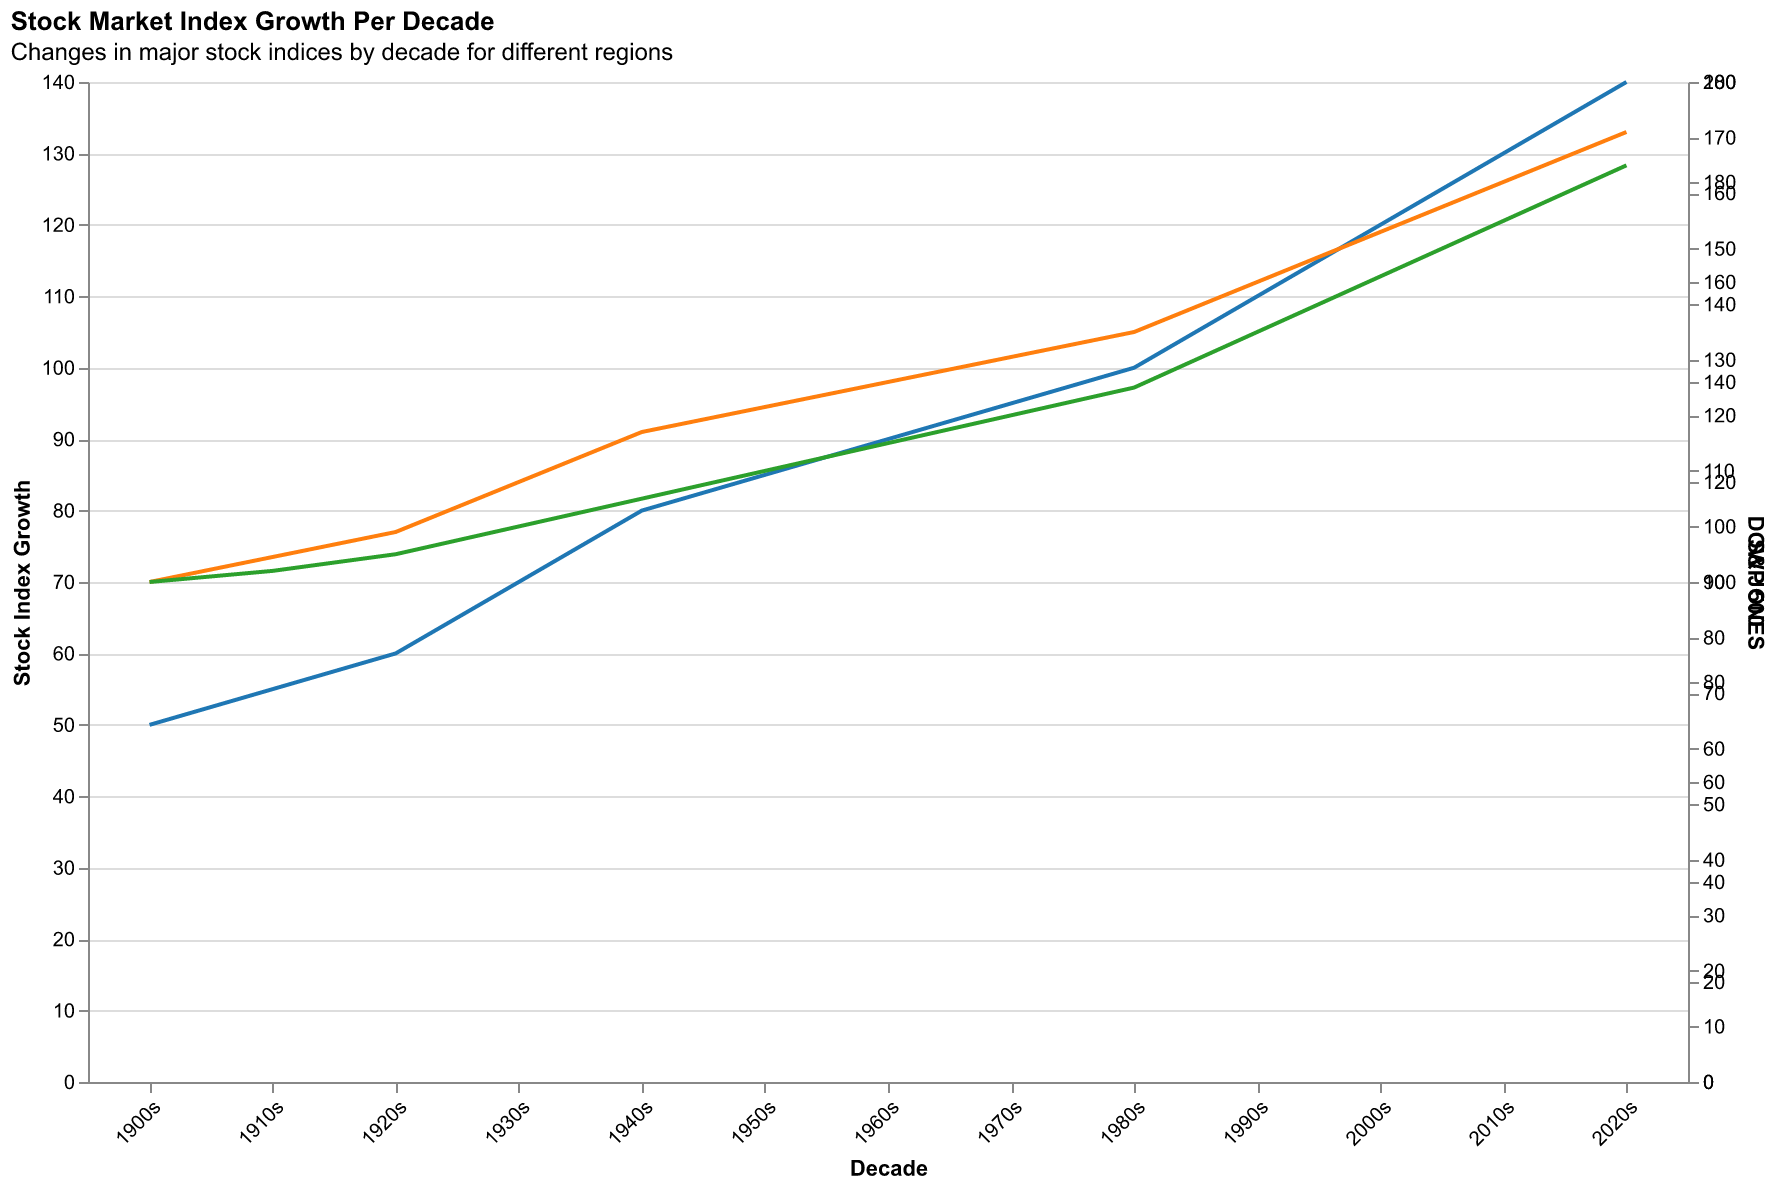

Source data for this figure (header and first rows):
Decade, NASDAQ, DOW JONES, S&P 500
1900s, 50, 100, 90
1910s, 55, 105, 92
1920s, 60, 110, 95
1930s, 70, 120, 100
1940s, 80, 130, 105
1950s, 85, 135, 110
1960s, 90, 140, 115
1970s, 95, 145, 120
1980s, 100, 150, 125
1990s, 110, 160, 135
2000s, 120, 170, 145
2010s, 130, 180, 155
2020s, 140, 190, 165
